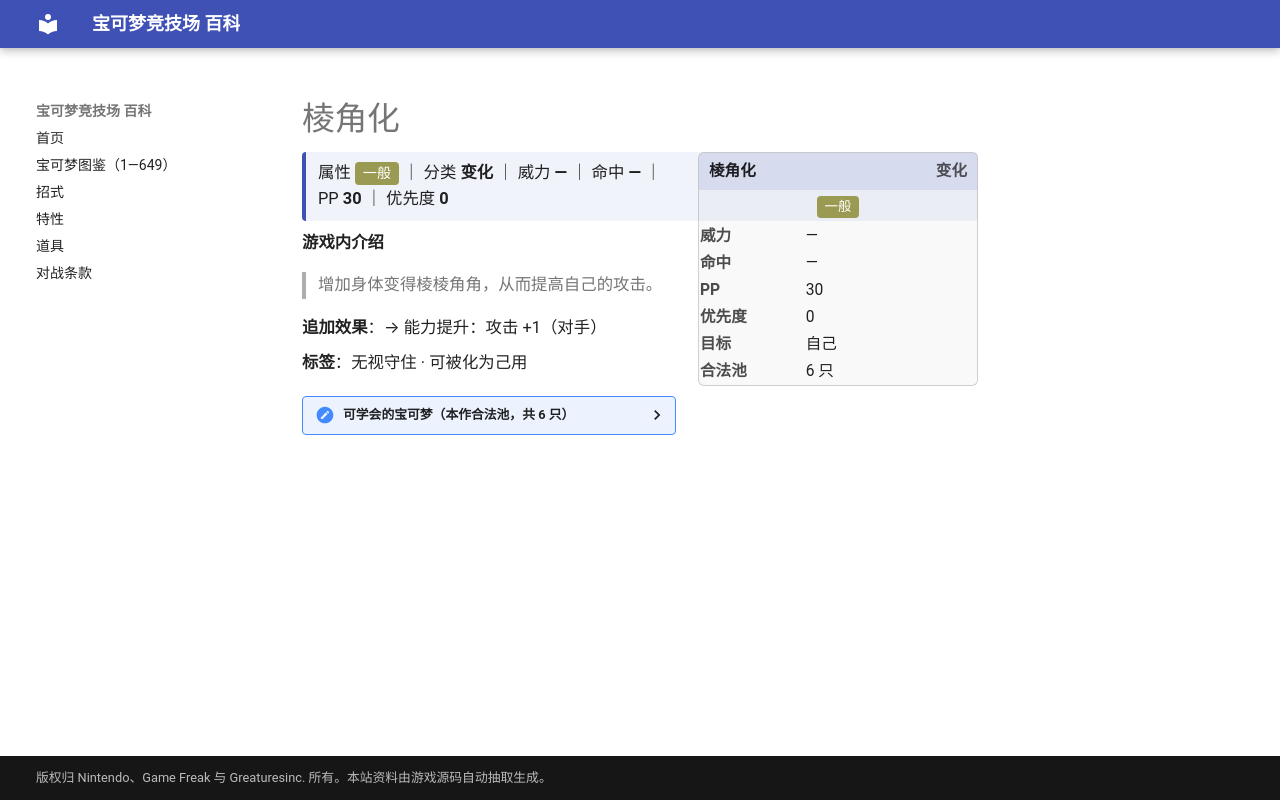

repository: nanmoboys/pkmn-arena-wiki · page: moves/棱角化/index.html · generator: mkdocs

# 棱角化

<div class="infobox">
<div class="ib-h"><span>棱角化</span><span class="ib-no">变化</span></div>
<div class="ib-ty"><span class="tp" style="background:#9A9A52">一般</span></div>
<table class="ib-t"><tr><th>威力</th><td>—</td></tr><tr><th>命中</th><td>—</td></tr><tr><th>PP</th><td>30</td></tr><tr><th>优先度</th><td>0</td></tr><tr><th>目标</th><td>自己</td></tr><tr><th>合法池</th><td>6 只</td></tr></table></div>
<div class="head-stat">属性 <span class="tp" style="background:#9A9A52">一般</span> ｜ 分类 <b>变化</b> ｜ 威力 <b>—</b> ｜ 命中 <b>—</b> ｜ PP <b>30</b> ｜ 优先度 <b>0</b></div>

**游戏内介绍**

> 增加身体变得棱棱角角，从而提高自己的攻击。

**追加效果**：→ 能力提升：攻击 +1（对手）

**标签**：无视守住 · 可被化为己用

<details class="pool"><summary>可学会的宝可梦（本作合法池，共 6 只）</summary>

<p>大岩蛇、多边兽、大钢蛇、多边兽2型、多边兽乙型、几何雪花</p>

</details>
